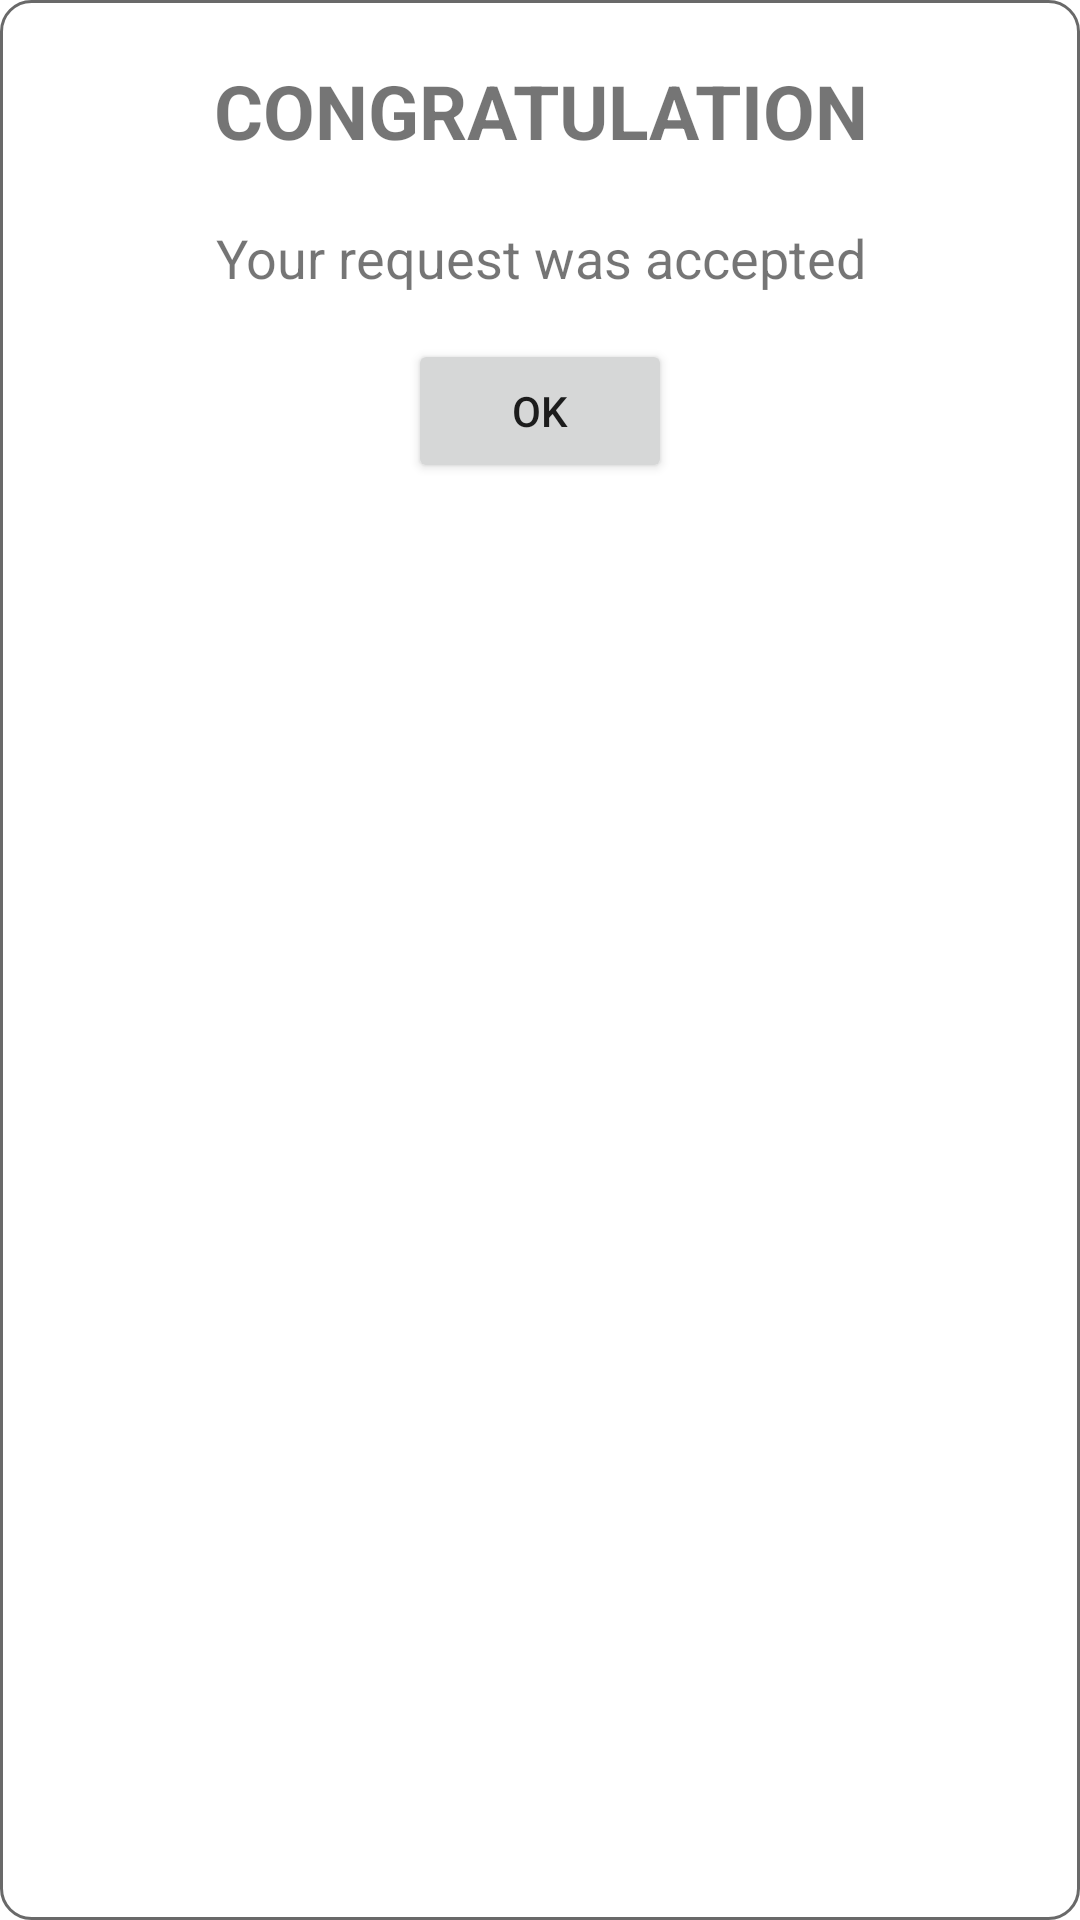

Here is an Android app screen rendered from its layout file. Give the layout XML and the strings, colors and styles it references.
<!-- AndroidManifest.xml: application theme Theme.MobileProject -->
<!-- res/layout/friend_request_popup.xml -->
<?xml version="1.0" encoding="utf-8"?>
<LinearLayout xmlns:android="http://schemas.android.com/apk/res/android"
    android:orientation="vertical"
    android:layout_width="300dp"
    android:layout_height="200dp"
    android:layout_margin="5dp"
    android:padding="20dp"
    android:background="@drawable/list_border">

    <TextView
        android:id="@+id/friendRequestCaption"
        android:layout_width="match_parent"
        android:layout_height="wrap_content"
        android:text="CONGRATULATION"
        android:textStyle="bold"
        android:textSize="25sp"
        android:textAlignment="center"
        android:layout_marginBottom="20dp"
        />

    <TextView
        android:id="@+id/friendRequestContent"
        android:layout_width="match_parent"
        android:layout_height="wrap_content"
        android:text="Your request was accepted"
        android:textSize="18sp"
        android:textAlignment="center"
        android:layout_marginBottom="15dp"
        />

    <Button
        android:id="@+id/friendRequestButton"
        android:layout_width="wrap_content"
        android:layout_height="wrap_content"
        android:layout_gravity="center_horizontal"
        android:text="OK"
        />
</LinearLayout>
<!-- resources referenced by this layout -->
<resources>
  <!-- drawable list_border (drawable) -->
  <?xml version="1.0" encoding="utf-8"?>
  <shape xmlns:android="http://schemas.android.com/apk/res/android"
      android:shape="rectangle" >
  
      
      <solid
          android:color="@color/white" >
      </solid>
  
      
      <stroke
          android:width="1dp"
          android:color="@color/dimgray" >
      </stroke>
  
      
      <corners
          android:radius="10dp"   >
      </corners>
  
  </shape>
  <style name="Theme.MobileProject" parent="Theme.MaterialComponents.DayNight.NoActionBar">
          
          <item name="colorPrimary">@color/purple_500</item>
          <item name="colorPrimaryVariant">@color/purple_700</item>
          <item name="colorOnPrimary">@color/white</item>
          
          <item name="colorSecondary">@color/teal_200</item>
          <item name="colorSecondaryVariant">@color/teal_700</item>
          <item name="colorOnSecondary">@color/black</item>
          
      </style>
  <color name="white">#FFFFFFFF</color>
  <color name="dimgray">#FF696969</color>
  <color name="purple_500">#FF6200EE</color>
  <color name="purple_700">#FF3700B3</color>
  <color name="teal_200">#FF03DAC5</color>
  <color name="teal_700">#FF018786</color>
  <color name="black">#FF000000</color>
</resources>
